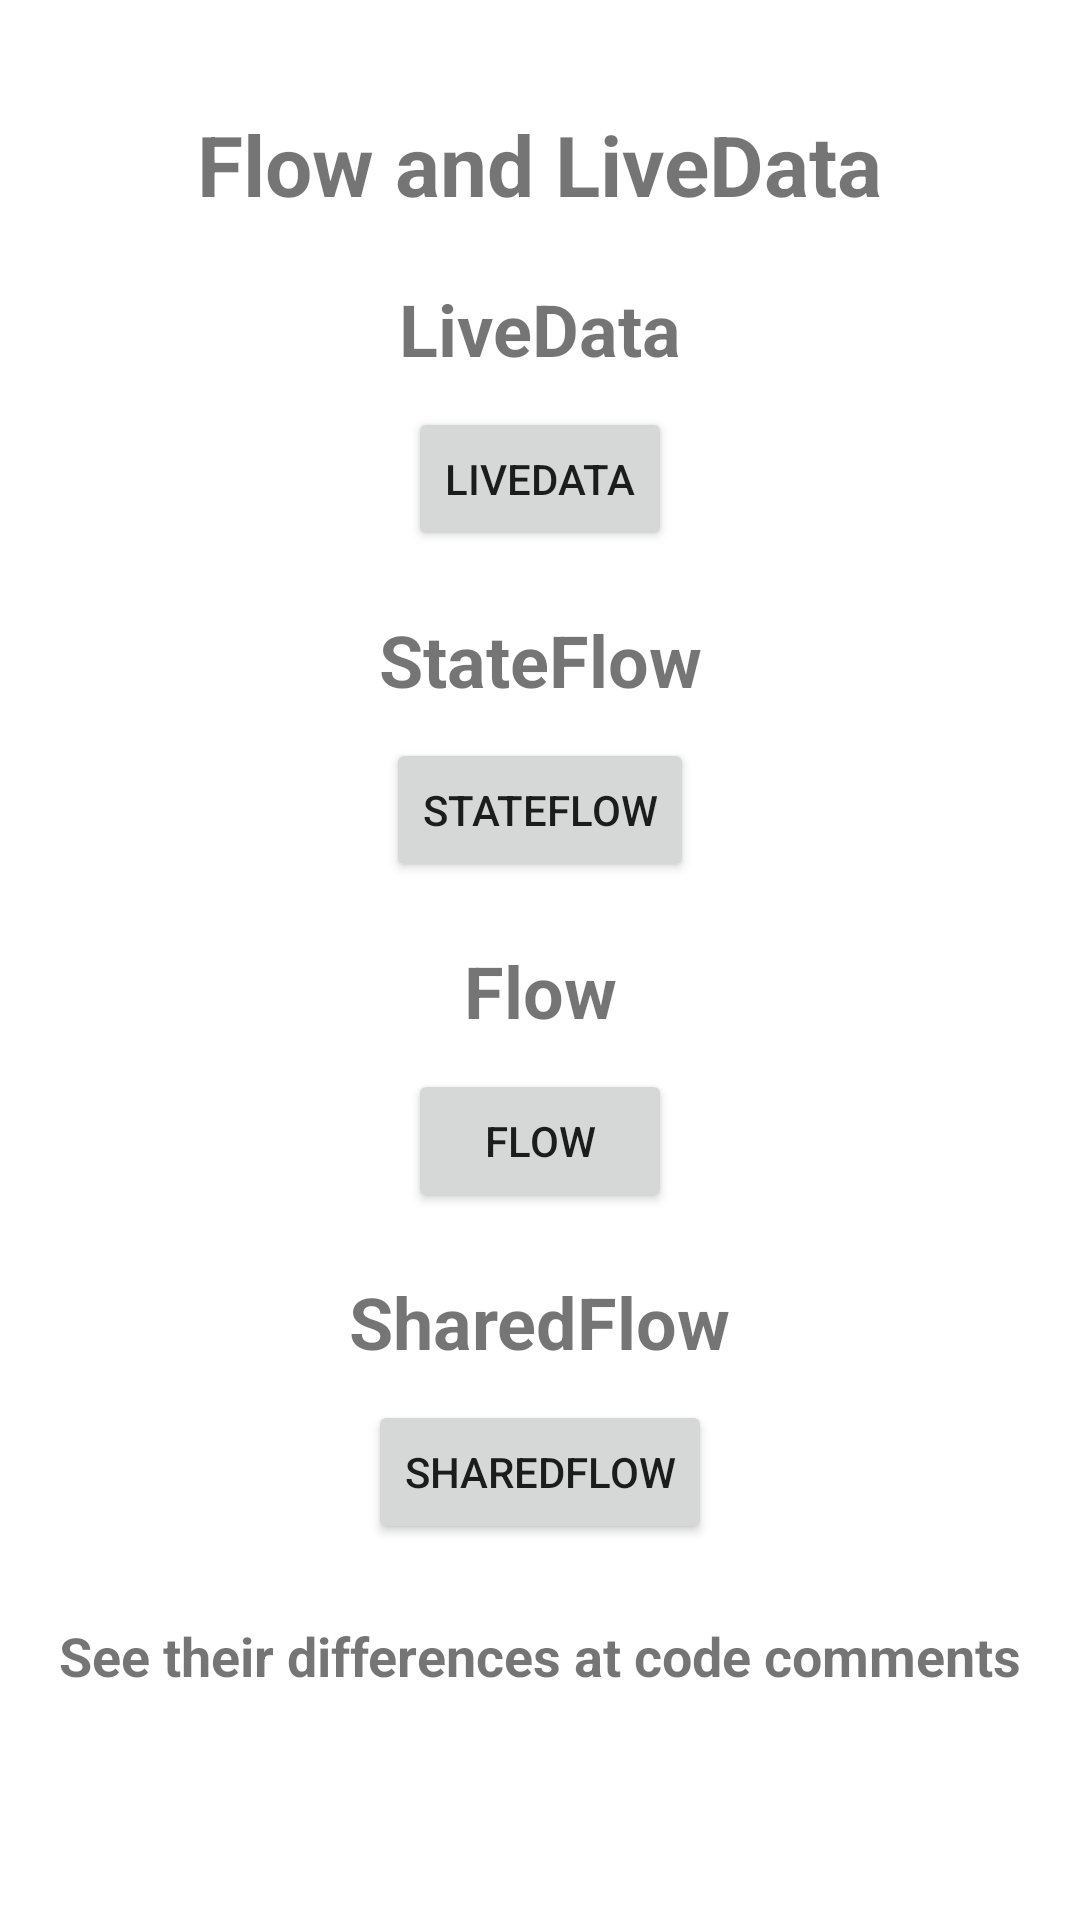

Produce the Android XML layout that renders to this screen, including the resource entries it uses.
<!-- AndroidManifest.xml: application theme Theme.KotlinUtils -->
<!-- res/layout/activity_flow_live_data.xml -->
<?xml version="1.0" encoding="utf-8"?>
<androidx.constraintlayout.widget.ConstraintLayout xmlns:android="http://schemas.android.com/apk/res/android"
    xmlns:app="http://schemas.android.com/apk/res-auto"
    xmlns:tools="http://schemas.android.com/tools"
    android:layout_width="match_parent"
    android:layout_height="match_parent"
    android:padding="16dp"
    tools:context=".flowandlivedata.FlowLiveDataActivity">

    <TextView
        android:id="@+id/tv_flowlivedata_title"
        android:layout_width="wrap_content"
        android:layout_height="wrap_content"
        android:layout_marginTop="20dp"
        app:layout_constraintTop_toTopOf="parent"
        app:layout_constraintStart_toStartOf="parent"
        app:layout_constraintEnd_toEndOf="parent"
        android:text="Flow and LiveData"
        android:textSize="28sp"
        android:textStyle="bold"
        />


    <ScrollView
        app:layout_constraintTop_toBottomOf="@+id/tv_flowlivedata_title"
        app:layout_constraintBottom_toBottomOf="parent"
        app:layout_constraintStart_toStartOf="parent"
        app:layout_constraintEnd_toEndOf="parent"
        android:id="@+id/scrollView"
        android:fillViewport="true"
        android:nestedScrollingEnabled="true"
        android:layout_width="match_parent"
        android:layout_height="0dp">

        <androidx.constraintlayout.widget.ConstraintLayout
            android:id="@+id/cl_scroolview"
            android:layout_width="match_parent"
            android:layout_height="wrap_content"
            android:orientation="vertical" >

            <TextView
                android:id="@+id/tv_livedata"
                android:layout_width="wrap_content"
                android:layout_height="wrap_content"
                android:layout_marginTop="20dp"
                app:layout_constraintTop_toTopOf="@+id/cl_scroolview"
                app:layout_constraintStart_toStartOf="parent"
                app:layout_constraintEnd_toEndOf="parent"
                android:text="LiveData"
                android:textSize="24sp"
                android:textStyle="bold"
                tools:layout_editor_absoluteX="143dp"
                tools:layout_editor_absoluteY="88dp" />
            <Button
                android:id="@+id/bt_livedata"
                android:layout_width="wrap_content"
                android:layout_height="wrap_content"
                android:text="LiveData"
                app:layout_constraintTop_toBottomOf="@id/tv_livedata"
                app:layout_constraintStart_toStartOf="parent"
                app:layout_constraintEnd_toEndOf="parent"
                android:layout_marginTop="10dp"
                />

            <TextView
                android:id="@+id/tv_stateflow"
                android:layout_width="wrap_content"
                android:layout_height="wrap_content"
                android:layout_marginTop="20dp"
                app:layout_constraintTop_toBottomOf="@id/bt_livedata"
                app:layout_constraintStart_toStartOf="parent"
                app:layout_constraintEnd_toEndOf="parent"
                android:text="StateFlow"
                android:textSize="24sp"
                android:textStyle="bold"
                />

            <Button
                android:id="@+id/bt_stateflow"
                android:layout_width="wrap_content"
                android:layout_height="wrap_content"
                android:text="StateFlow"
                app:layout_constraintTop_toBottomOf="@id/tv_stateflow"
                app:layout_constraintStart_toStartOf="parent"
                app:layout_constraintEnd_toEndOf="parent"
                android:layout_marginTop="10dp"
                />

            <TextView
                android:id="@+id/tv_flow"
                android:layout_width="wrap_content"
                android:layout_height="wrap_content"
                android:layout_marginTop="20dp"
                app:layout_constraintTop_toBottomOf="@id/bt_stateflow"
                app:layout_constraintStart_toStartOf="parent"
                app:layout_constraintEnd_toEndOf="parent"
                android:text="Flow"
                android:textSize="24sp"
                android:textStyle="bold"
                />

            <Button
                android:id="@+id/bt_flow"
                android:layout_width="wrap_content"
                android:layout_height="wrap_content"
                android:text="Flow"
                app:layout_constraintTop_toBottomOf="@id/tv_flow"
                app:layout_constraintStart_toStartOf="parent"
                app:layout_constraintEnd_toEndOf="parent"
                android:layout_marginTop="10dp"
                />

            <TextView
                android:id="@+id/tv_sharedflow"
                android:layout_width="wrap_content"
                android:layout_height="wrap_content"
                android:layout_marginTop="20dp"
                app:layout_constraintTop_toBottomOf="@id/bt_flow"
                app:layout_constraintStart_toStartOf="parent"
                app:layout_constraintEnd_toEndOf="parent"
                android:text="SharedFlow"
                android:textSize="24sp"
                android:textStyle="bold"
                />

            <Button
                android:id="@+id/bt_sharedflow"
                android:layout_width="wrap_content"
                android:layout_height="wrap_content"
                android:text="SharedFlow"
                app:layout_constraintTop_toBottomOf="@id/tv_sharedflow"
                app:layout_constraintStart_toStartOf="parent"
                app:layout_constraintEnd_toEndOf="parent"
                android:layout_marginTop="10dp"
                />


            <TextView
                android:id="@+id/tv_details"
                android:layout_width="wrap_content"
                android:layout_height="wrap_content"
                android:layout_marginTop="25dp"
                app:layout_constraintTop_toBottomOf="@id/bt_sharedflow"
                app:layout_constraintStart_toStartOf="parent"
                app:layout_constraintEnd_toEndOf="parent"
                android:text="See their differences at code comments"
                android:textSize="18sp"
                android:textStyle="bold"
                />

        </androidx.constraintlayout.widget.ConstraintLayout>
    </ScrollView>

</androidx.constraintlayout.widget.ConstraintLayout>
<!-- resources referenced by this layout -->
<resources>
  <style name="Theme.KotlinUtils" parent="Theme.MaterialComponents.DayNight.NoActionBar">
          
          <item name="colorPrimary">@color/purple_500</item>
          <item name="colorPrimaryVariant">@color/purple_700</item>
          <item name="colorOnPrimary">@color/white</item>
          
          <item name="colorSecondary">@color/teal_200</item>
          <item name="colorSecondaryVariant">@color/teal_700</item>
          <item name="colorOnSecondary">@color/black</item>
          
          <item name="android:statusBarColor" tools:targetApi="l">?attr/colorPrimaryVariant</item>
          
      </style>
  <color name="purple_500">#FF6200EE</color>
  <color name="purple_700">#FF3700B3</color>
  <color name="white">#FFFFFFFF</color>
  <color name="teal_200">#FF03DAC5</color>
  <color name="teal_700">#FF018786</color>
  <color name="black">#FF000000</color>
</resources>
